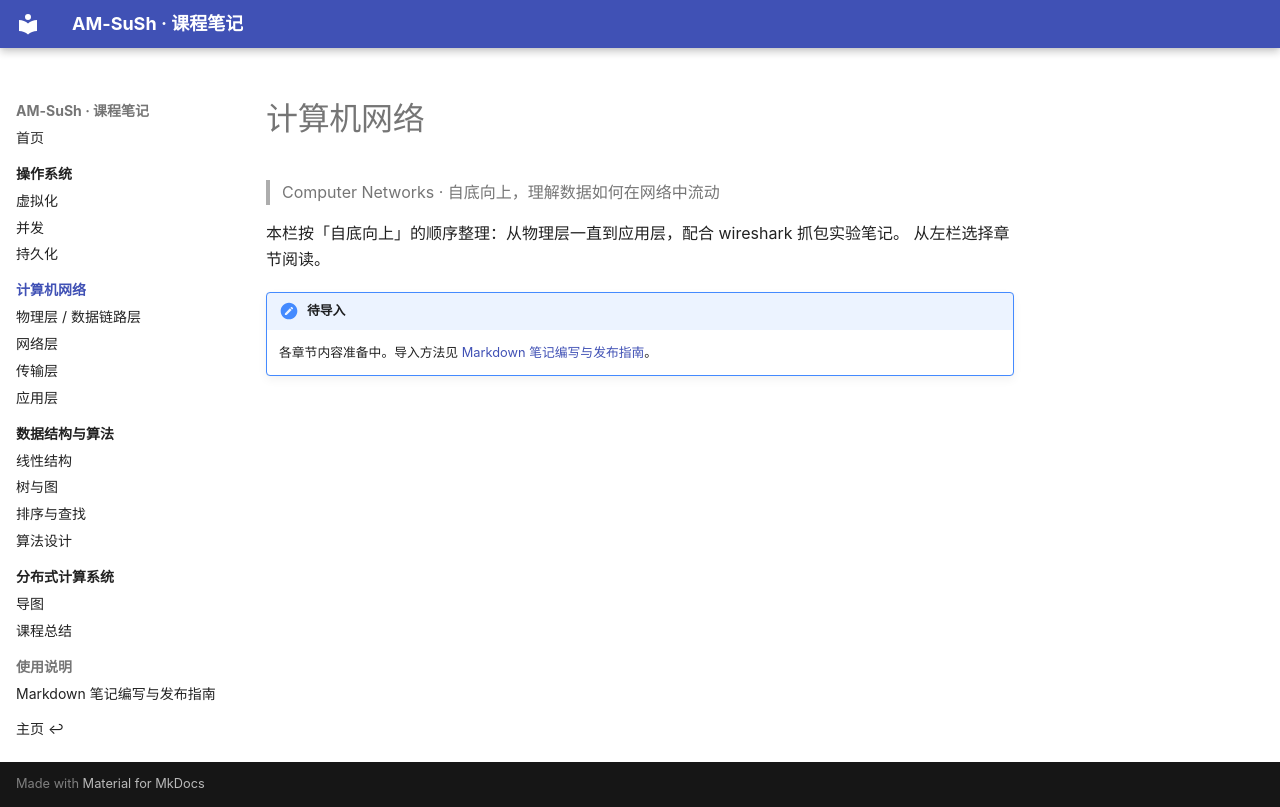

repository: AM-SuSh/AM-SuSh.github.io · page: networks/index.html · generator: mkdocs

# 计算机网络

> Computer Networks · 自底向上，理解数据如何在网络中流动

本栏按「自底向上」的顺序整理：从物理层一直到应用层，配合 wireshark 抓包实验笔记。
从左栏选择章节阅读。

!!! note "待导入"
    各章节内容准备中。导入方法见 [Markdown 笔记编写与发布指南](../editing-guide.md)。
